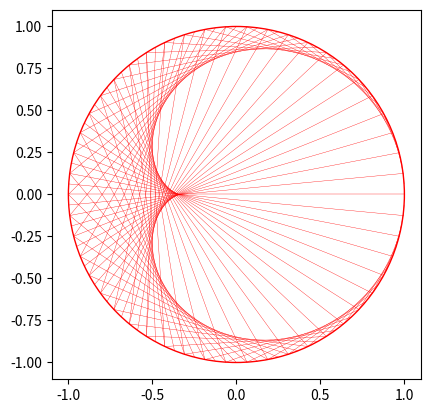

This chart was generated by the following Python code:
import matplotlib.pyplot as plt
import numpy as np

radius, modulo, multiplier = 1, 100, 2
ax = plt.gcf().gca()
ax.set_aspect('equal')
ax.add_artist(plt.Circle((0, 0), radius, edgecolor='r', facecolor='w'))
plt.xlim(-radius-0.1, radius+0.1)
plt.ylim(-radius-0.1, radius+0.1)
x_points, y_points = [], []
for i in range(modulo):
    theta = i*360.0/modulo
    x_points.append(radius*np.cos(theta*np.pi/180))
    y_points.append(radius*np.sin(theta*np.pi/180))
for j in range(modulo):
    ax.add_artist(plt.Line2D((x_points[j], x_points[j*multiplier % modulo]),
                             (y_points[j], y_points[j*multiplier % modulo]),
                             color='r', linewidth=0.25))
plt.show()
